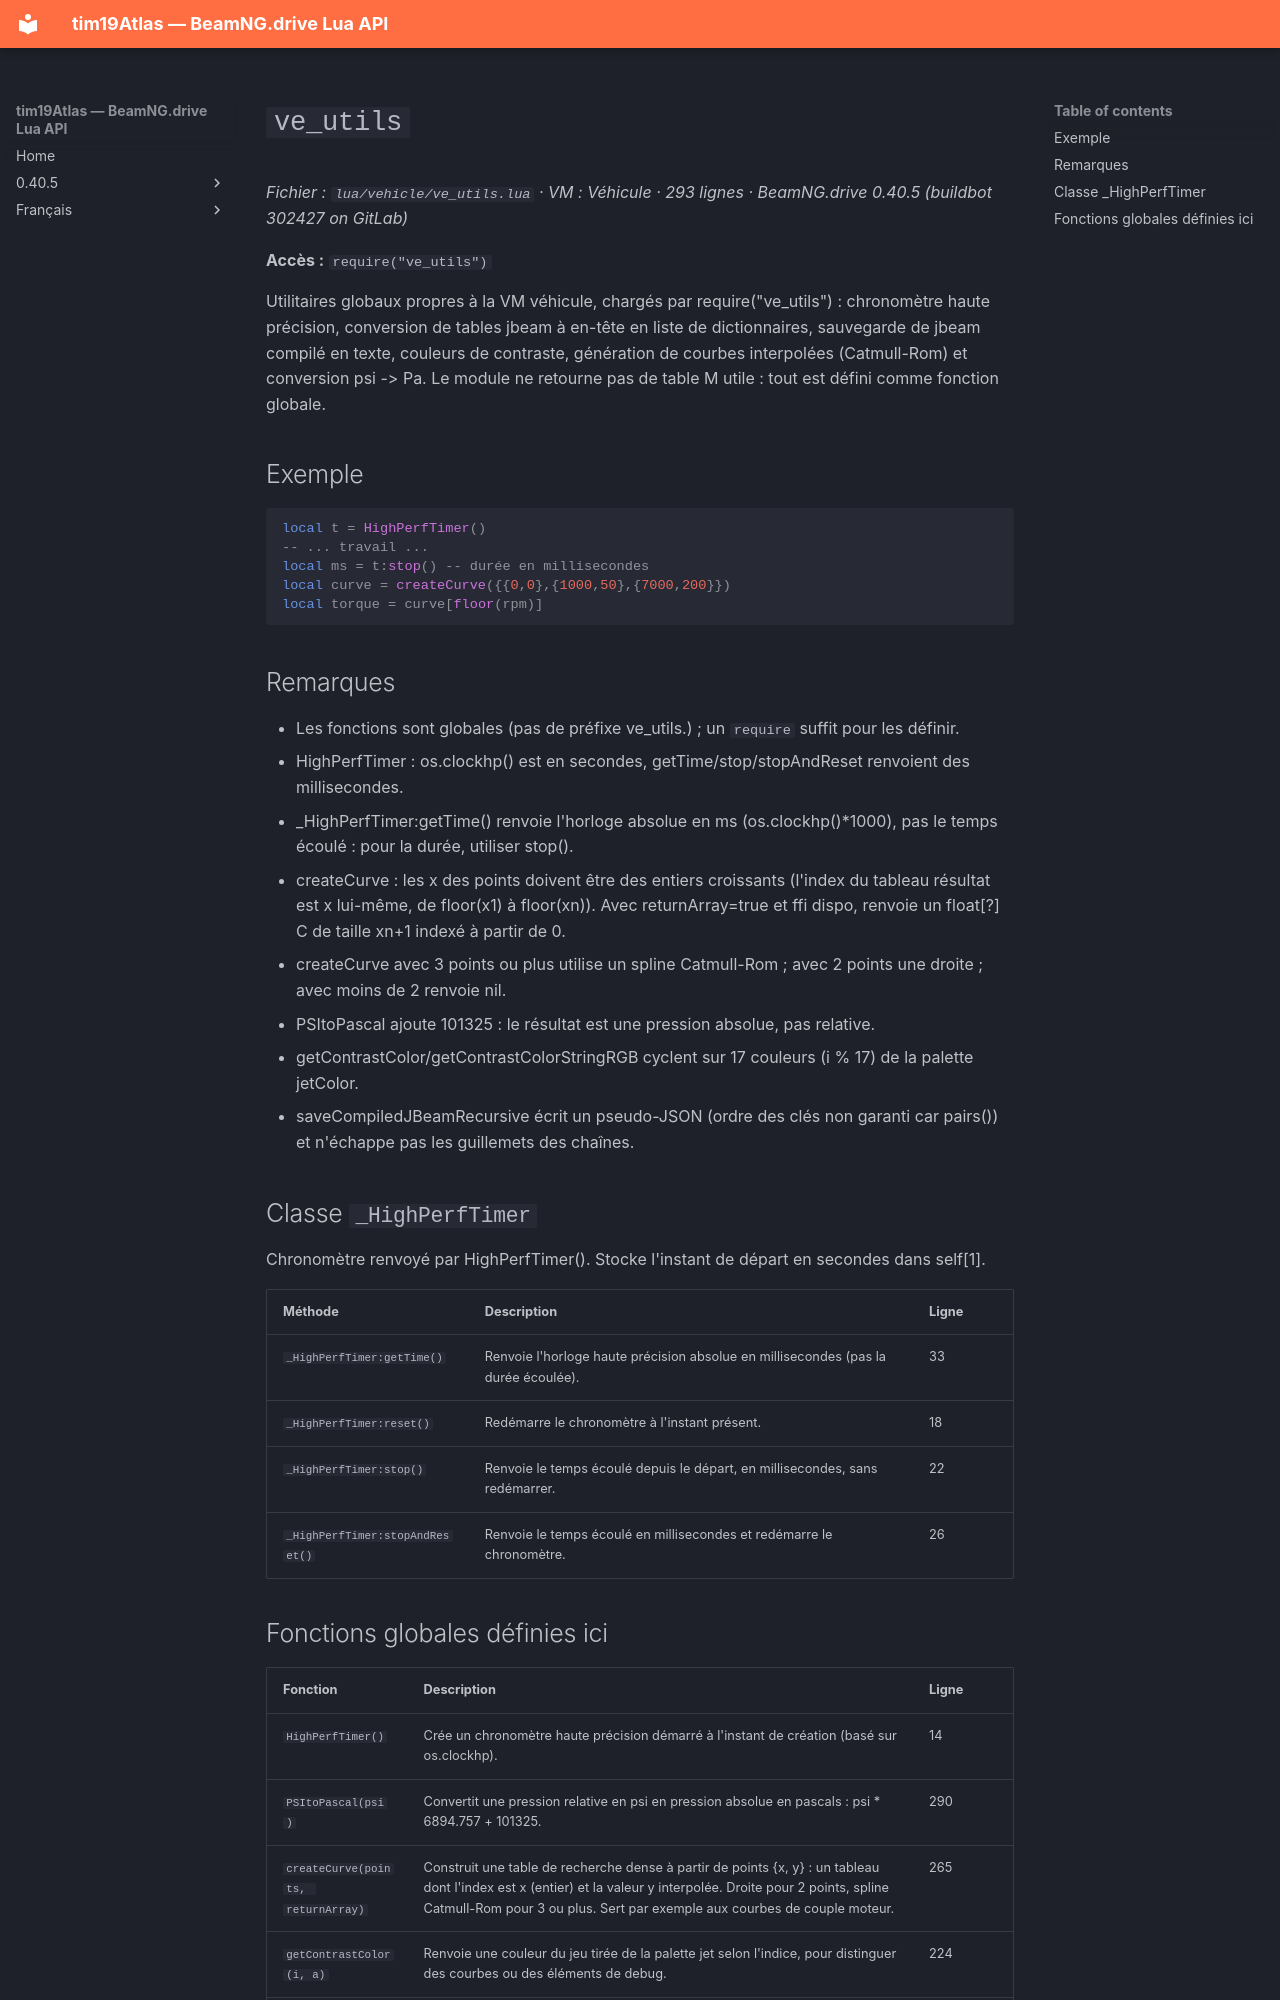

repository: Tim0219800/beamng-lua-atlas · page: fr/0.40.5/vehicle/ve_utils.html · generator: mkdocs

# `ve_utils`

*Fichier : `lua/vehicle/ve_utils.lua` · VM : Véhicule · 293 lignes · BeamNG.drive 0.40.5 (buildbot 302427 on GitLab)*

**Accès :** `require("ve_utils")`

Utilitaires globaux propres à la VM véhicule, chargés par require("ve_utils") : chronomètre haute précision, conversion de tables jbeam à en-tête en liste de dictionnaires, sauvegarde de jbeam compilé en texte, couleurs de contraste, génération de courbes interpolées (Catmull-Rom) et conversion psi -> Pa. Le module ne retourne pas de table M utile : tout est défini comme fonction globale.

## Exemple

```lua
local t = HighPerfTimer()
-- ... travail ...
local ms = t:stop() -- durée en millisecondes
local curve = createCurve({{0,0},{1000,50},{7000,200}})
local torque = curve[floor(rpm)]
```

## Remarques

- Les fonctions sont globales (pas de préfixe ve_utils.) ; un `require` suffit pour les définir.
- HighPerfTimer : os.clockhp() est en secondes, getTime/stop/stopAndReset renvoient des millisecondes.
- _HighPerfTimer:getTime() renvoie l'horloge absolue en ms (os.clockhp()*1000), pas le temps écoulé : pour la durée, utiliser stop().
- createCurve : les x des points doivent être des entiers croissants (l'index du tableau résultat est x lui-même, de floor(x1) à floor(xn)). Avec returnArray=true et ffi dispo, renvoie un float[?] C de taille xn+1 indexé à partir de 0.
- createCurve avec 3 points ou plus utilise un spline Catmull-Rom ; avec 2 points une droite ; avec moins de 2 renvoie nil.
- PSItoPascal ajoute 101325 : le résultat est une pression absolue, pas relative.
- getContrastColor/getContrastColorStringRGB cyclent sur 17 couleurs (i % 17) de la palette jetColor.
- saveCompiledJBeamRecursive écrit un pseudo-JSON (ordre des clés non garanti car pairs()) et n'échappe pas les guillemets des chaînes.

## Classe `_HighPerfTimer`

Chronomètre renvoyé par HighPerfTimer(). Stocke l'instant de départ en secondes dans self[1].

| Méthode | Description | Ligne |
|---|---|---|
| `_HighPerfTimer:getTime()` | Renvoie l'horloge haute précision absolue en millisecondes (pas la durée écoulée). | 33 |
| `_HighPerfTimer:reset()` | Redémarre le chronomètre à l'instant présent. | 18 |
| `_HighPerfTimer:stop()` | Renvoie le temps écoulé depuis le départ, en millisecondes, sans redémarrer. | 22 |
| `_HighPerfTimer:stopAndReset()` | Renvoie le temps écoulé en millisecondes et redémarre le chronomètre. | 26 |
